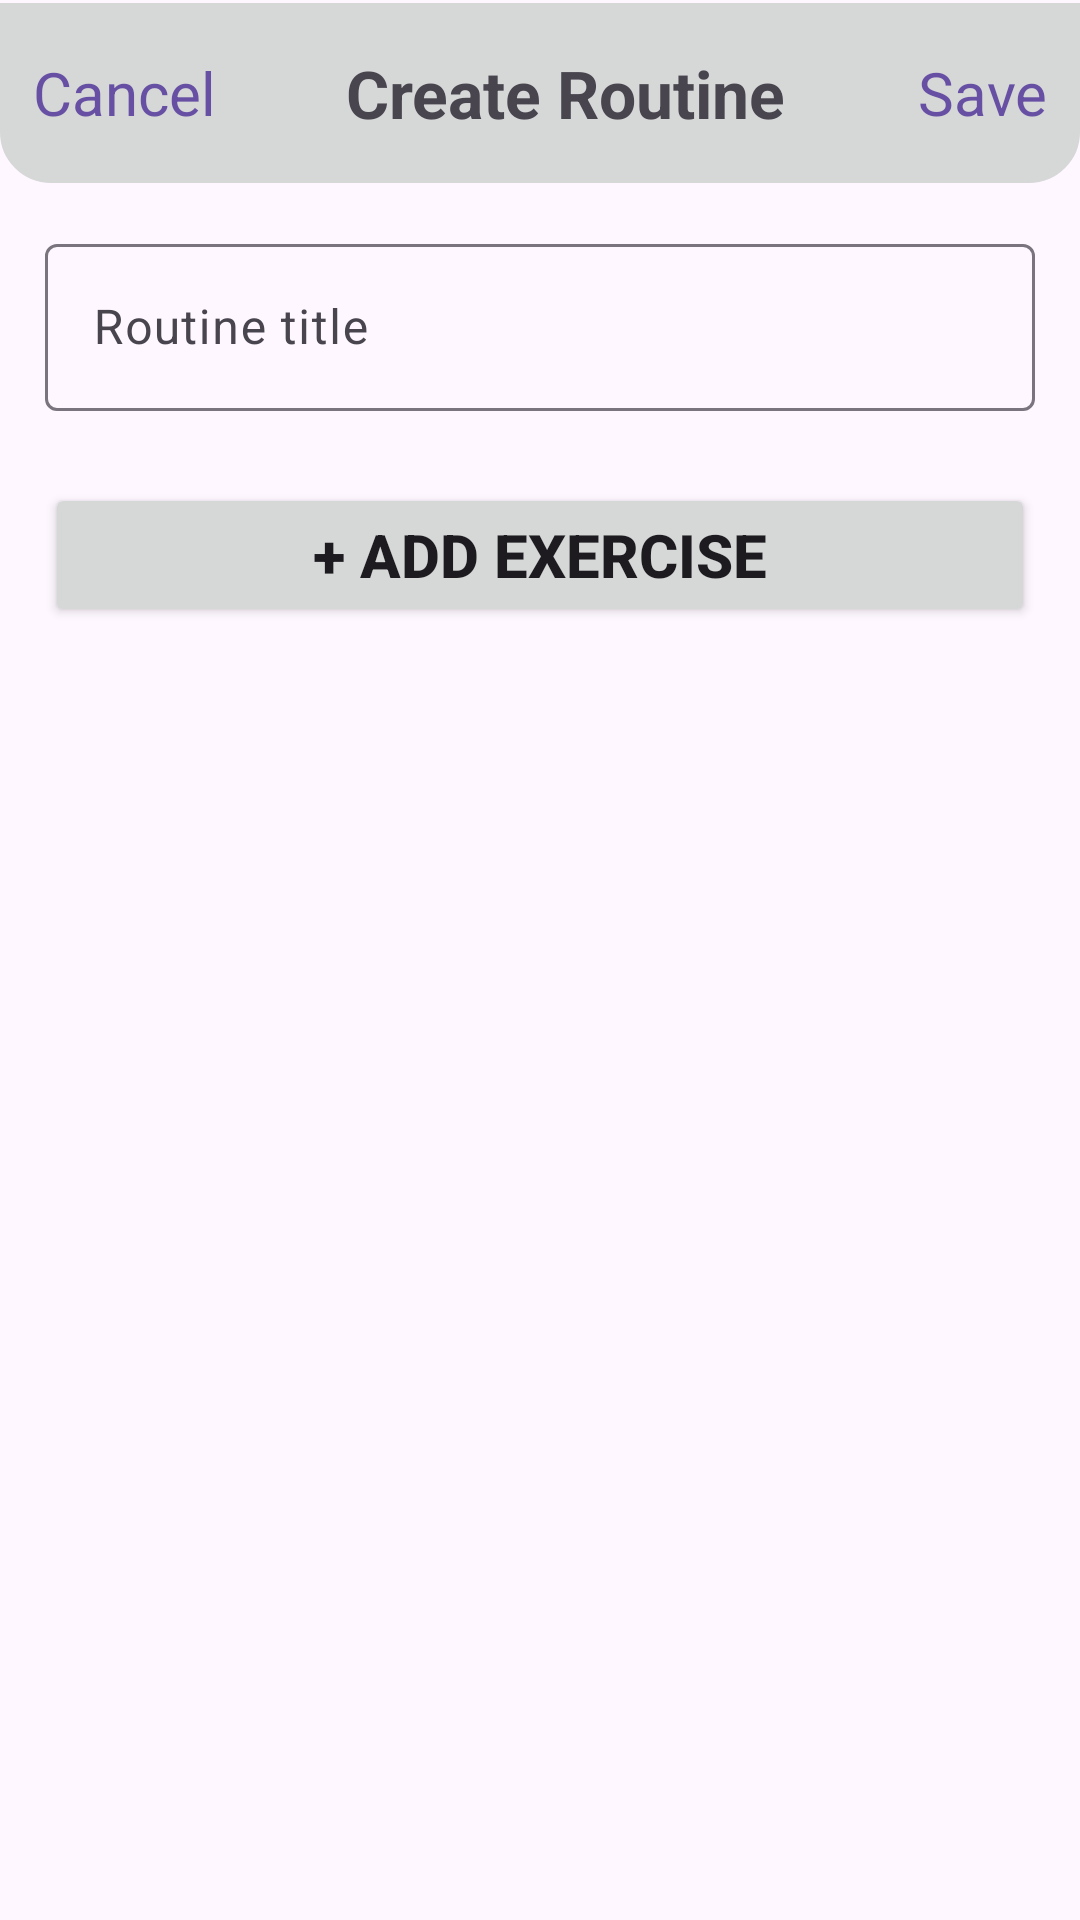

Android layout source for this screen:
<!-- AndroidManifest.xml: application theme Theme.GymLog -->
<!-- res/layout/activity_create_routine.xml -->
<?xml version="1.0" encoding="utf-8"?>
<androidx.constraintlayout.widget.ConstraintLayout xmlns:android="http://schemas.android.com/apk/res/android"
    xmlns:app="http://schemas.android.com/apk/res-auto"
    xmlns:tools="http://schemas.android.com/tools"
    android:id="@+id/main"
    android:layout_width="match_parent"
    android:layout_height="match_parent"
    tools:context=".activities.ExcercisesActivity">

    <LinearLayout
        android:id="@+id/linearLayout"
        android:layout_width="match_parent"
        android:layout_height="60dp"
        android:layout_marginTop="1dp"
        android:background="@drawable/up_menu_background"
        android:gravity="center_vertical"
        android:orientation="horizontal"
        app:layout_constraintBottom_toBottomOf="parent"
        app:layout_constraintEnd_toEndOf="parent"
        app:layout_constraintStart_toStartOf="parent"
        app:layout_constraintTop_toTopOf="parent"
        app:layout_constraintVertical_bias="0.0">

        <TextView
            android:id="@+id/cancel_text"
            android:layout_width="wrap_content"
            android:layout_height="wrap_content"
            android:layout_weight="1"
            android:text="Cancel"
            android:textAlignment="center"
            android:textColor="?android:attr/textColorLink"
            android:textSize="20sp" />

        <Space
            android:layout_width="wrap_content"
            android:layout_height="wrap_content"
            android:layout_weight="1" />

        <TextView
            android:id="@+id/create_routine_title"
            android:layout_width="wrap_content"
            android:layout_height="wrap_content"
            android:layout_weight="1"
            android:text="Create Routine"
            android:textAlignment="center"
            android:textSize="22sp"
            android:textStyle="bold" />

        <Space
            android:layout_width="wrap_content"
            android:layout_height="wrap_content"
            android:layout_weight="1" />

        <TextView
            android:id="@+id/save_text"
            android:layout_width="wrap_content"
            android:layout_height="wrap_content"
            android:layout_weight="1"
            android:text="Save"
            android:textAlignment="center"
            android:textColor="?android:attr/textColorLink"
            android:textSize="20sp" />
    </LinearLayout>

    <LinearLayout
        android:id="@+id/linearLayout3"
        android:layout_width="match_parent"
        android:layout_height="wrap_content"
        android:orientation="vertical"
        app:layout_constraintBottom_toBottomOf="@+id/create_routine_recycler_view"
        app:layout_constraintEnd_toEndOf="parent"
        app:layout_constraintStart_toStartOf="parent"
        app:layout_constraintTop_toBottomOf="@+id/linearLayout"
        app:layout_constraintVertical_bias="0.0">

        <com.google.android.material.textfield.TextInputLayout
            android:id="@+id/routine_title_layout"
            android:layout_width="match_parent"
            android:layout_height="80dp"
            android:layout_marginStart="15dp"
            android:layout_marginTop="15dp"
            android:layout_marginEnd="15dp"
            android:layout_marginBottom="0dp">

            <com.google.android.material.textfield.TextInputEditText
                android:id="@+id/routine_title_text"
                android:layout_width="match_parent"
                android:layout_height="wrap_content"
                android:hint="Routine title"
                android:maxLength="25"
                android:maxLines="1"
                android:singleLine="true" />
        </com.google.android.material.textfield.TextInputLayout>

        <Button
            android:id="@+id/add_exercise_button"
            android:layout_width="match_parent"
            android:layout_height="wrap_content"
            android:layout_marginStart="15dp"
            android:layout_marginTop="5dp"
            android:layout_marginEnd="15dp"
            android:text="+ Add exercise"
            android:textSize="20sp"
            android:textStyle="bold"
            app:cornerRadius="5dp"
            tools:ignore="UnknownIdInLayout" />

    </LinearLayout>

    <androidx.constraintlayout.widget.ConstraintLayout
        android:id="@+id/empyt_routines_view"
        android:layout_width="match_parent"
        android:layout_height="250dp"
        android:visibility="gone"
        app:layout_constraintBottom_toBottomOf="parent"
        app:layout_constraintEnd_toEndOf="parent"
        app:layout_constraintStart_toStartOf="parent"
        app:layout_constraintTop_toBottomOf="@+id/add_exercise_button">

        <ImageView
            android:id="@+id/imageView"
            android:layout_width="120dp"
            android:layout_height="120dp"
            android:src="@drawable/not_found_icon"
            app:layout_constraintBottom_toBottomOf="parent"
            app:layout_constraintEnd_toEndOf="parent"
            app:layout_constraintStart_toStartOf="parent"
            app:layout_constraintTop_toTopOf="parent"
            app:layout_constraintVertical_bias="0.29000002"
            app:tint="?android:attr/textColorHint" />

        <TextView
            android:id="@+id/textView3"
            android:layout_width="250dp"
            android:layout_height="wrap_content"
            android:text="We couldn't find the exercise"
            android:textAlignment="center"
            android:textColor="?android:attr/textColorHint"
            android:textSize="20sp"
            android:textStyle="bold"
            app:layout_constraintBottom_toBottomOf="parent"
            app:layout_constraintEnd_toEndOf="parent"
            app:layout_constraintStart_toStartOf="parent"
            app:layout_constraintTop_toBottomOf="@+id/imageView"
            app:layout_constraintVertical_bias="0.19" />
    </androidx.constraintlayout.widget.ConstraintLayout>

    <androidx.recyclerview.widget.RecyclerView
        android:id="@+id/create_routine_recycler_view"
        android:layout_width="match_parent"
        android:layout_height="0dp"
        android:layout_marginLeft="5dp"
        android:layout_marginTop="5dp"
        android:layout_marginRight="5dp"
        android:layout_marginBottom="5dp"
        android:visibility="visible"
        app:layout_constraintBottom_toTopOf="@+id/delete_button"
        app:layout_constraintEnd_toEndOf="parent"
        app:layout_constraintStart_toStartOf="parent"
        app:layout_constraintTop_toBottomOf="@+id/linearLayout3" />

    <Button
        android:id="@+id/delete_button"
        android:layout_width="0dp"
        android:layout_height="wrap_content"
        android:layout_marginStart="20dp"
        android:layout_marginEnd="20dp"
        android:layout_marginBottom="5dp"
        android:backgroundTint="@android:color/holo_red_light"
        android:text="Delete"
        android:textAlignment="center"
        android:textColor="@android:color/white"
        android:textSize="20sp"
        android:textStyle="bold"
        android:visibility="gone"
        app:cornerRadius="5dp"
        app:layout_constraintBottom_toBottomOf="parent"
        app:layout_constraintEnd_toEndOf="parent"
        app:layout_constraintStart_toStartOf="parent"
        app:layout_constraintTop_toBottomOf="@+id/linearLayout"
        app:layout_constraintVertical_bias="1.0" />

</androidx.constraintlayout.widget.ConstraintLayout>
<!-- resources referenced by this layout -->
<resources>
  <!-- drawable up_menu_background (drawable) -->
  <?xml version="1.0" encoding="utf-8"?>
  <shape xmlns:android="http://schemas.android.com/apk/res/android"
      android:shape="rectangle">
      <corners
          android:bottomRightRadius="16dp"
          android:bottomLeftRadius="16dp" />
      <solid android:color="?attr/colorButtonNormal" />
      <stroke
          android:width="2dp"
          android:color="?attr/colorButtonNormal" />
  
  </shape>
  <style name="Theme.GymLog" parent="Base.Theme.GymLog" />
  <style name="Base.Theme.GymLog" parent="Theme.Material3.DayNight.NoActionBar">
  
  
  
  
  
      </style>
</resources>
